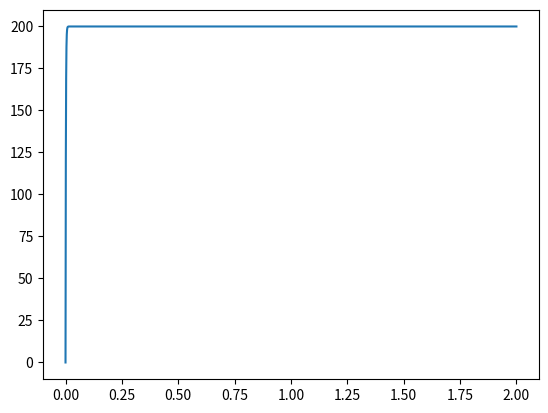

Here is the Python script that generated this plot:
import matplotlib.pyplot


# meses = ['Janeiro', 'Fevereiro', 'Março', 'Abril', 'Maio', 'Junho']
# valores = [105235, 107697, 110256, 109236, 108859, 109986]

# matplotlib.pyplot.plot(meses, valores)

# print(matplotlib.pyplot.show())


# Analise transitória 

import numpy as np
import math
A = 200
tal = 0.0015
exp = math.e
x = []
y = []

tempo = np.arange(0.0, 2.0, 0.0001)
for t in tempo:
    x.append(t)
    y.append(A * (1 - ((exp) ** (-t / tal))))

matplotlib.pyplot.plot(x, y)
print(matplotlib.pyplot.show())
